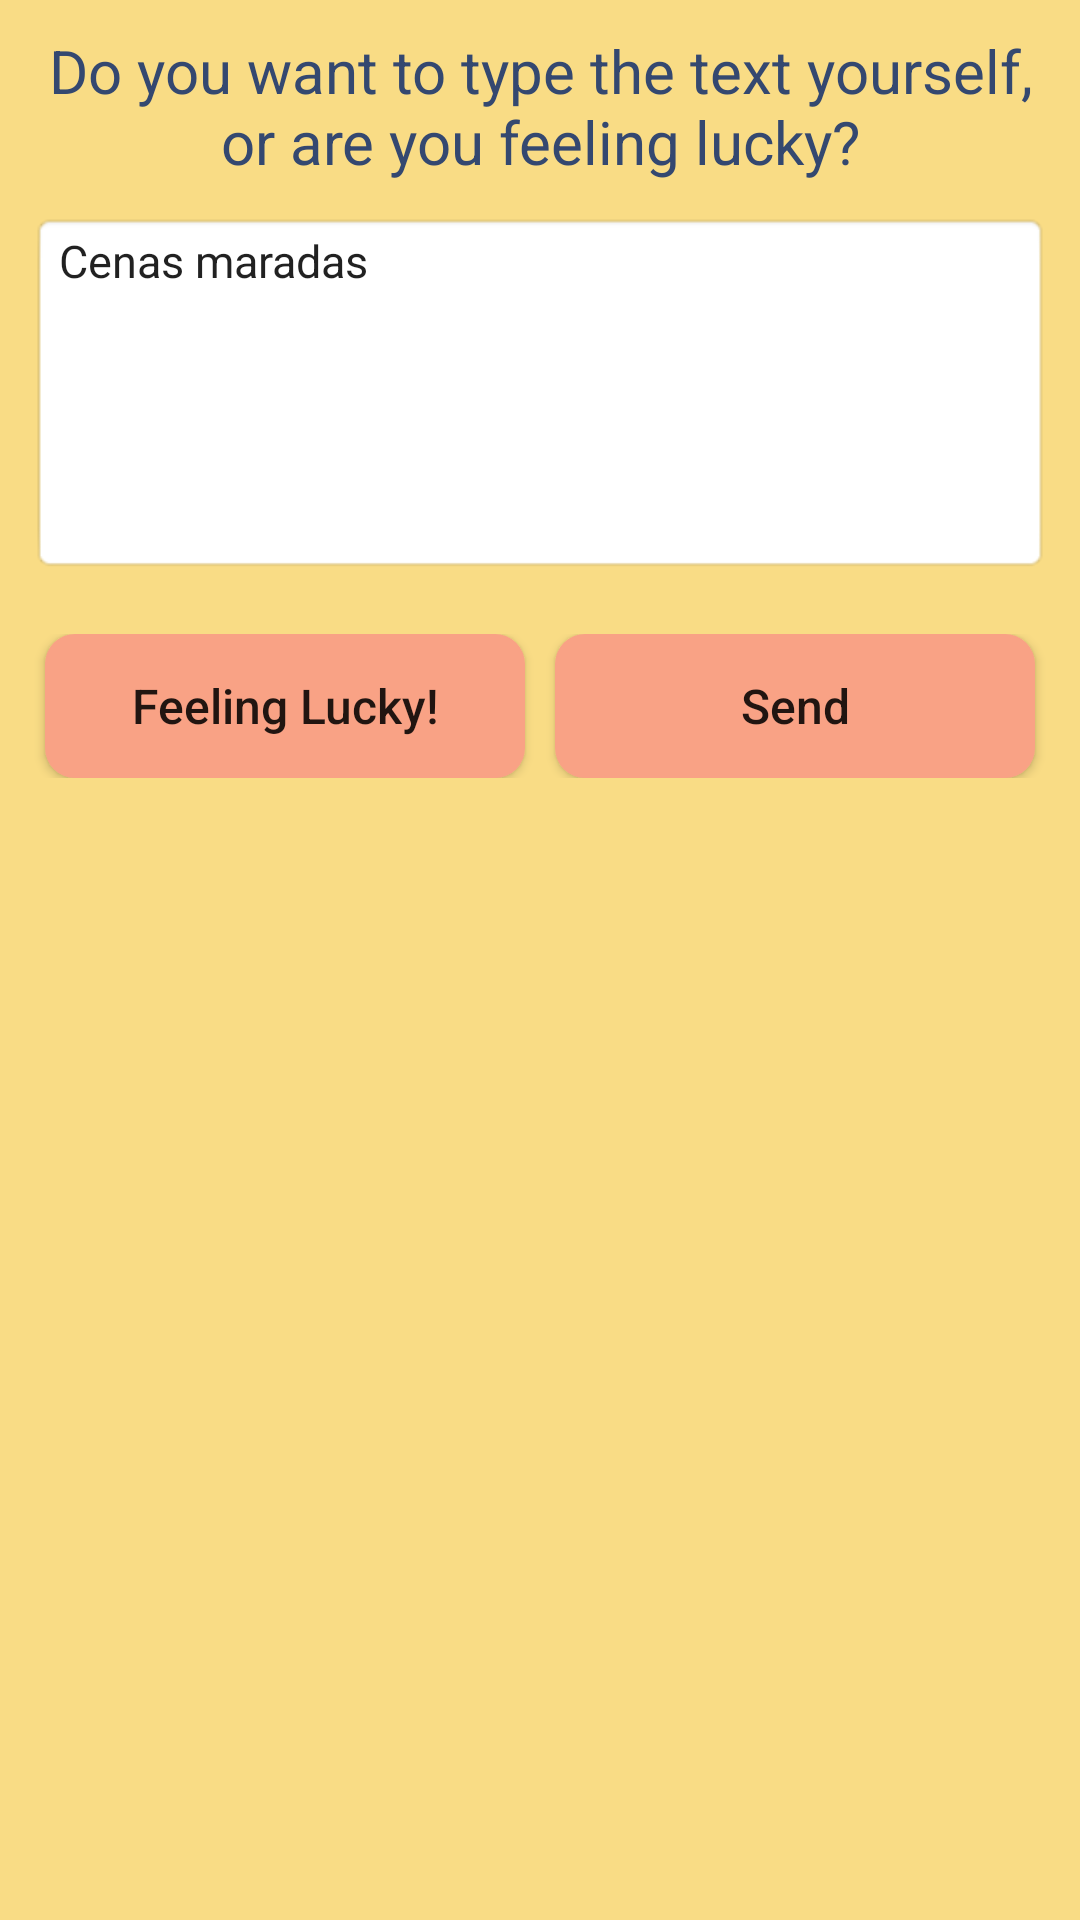

Layout XML and referenced resources for this Android screen:
<!-- AndroidManifest.xml: application theme AppTheme -->
<!-- res/layout/dialog_message_prompt.xml -->
<?xml version="1.0" encoding="utf-8"?>

<LinearLayout xmlns:android="http://schemas.android.com/apk/res/android"
    android:layout_width="match_parent"
    android:layout_height="match_parent"
    android:background="@color/color_accent"
    android:orientation="vertical" >

    <TextView
        android:id="@+id/dialog_msg_prompt_text"
        android:layout_width="match_parent"
        android:layout_height="wrap_content"
        android:gravity="center"
        android:paddingLeft="10dp"
        android:paddingRight="10dp"
        android:paddingTop="10dp"
        android:text="@string/msg_prompt_text"
        android:textColor="@color/main_text_color"
        android:textSize="@dimen/msg_prompt_text_size" />

    <EditText
        android:id="@+id/dialog_msg_prompt_input"
        android:layout_width="match_parent"
        android:layout_height="wrap_content"
        android:layout_margin="@dimen/default_padding"
        android:gravity="left|top"
        android:text="Cenas maradas"
        android:maxLength="140"
        android:maxLines="6"
        android:lines="6"
        android:background="@android:drawable/editbox_background_normal"
        android:textSize="@dimen/msg_prompt_input_text_size" />

    <LinearLayout
        android:layout_width="match_parent"
        android:layout_height="wrap_content"
        android:weightSum="2"
        android:layout_margin="@dimen/default_padding"
        android:orientation="horizontal">

        <Button
            style="@style/DefaultButton"
            android:id="@+id/dialog_msg_prompt_feeling_lucky"
            android:layout_width="0dp"
            android:layout_height="wrap_content"
            android:layout_weight="1"
            android:text="@string/feeling_lucky"
            android:textAllCaps="false"
            android:textSize="@dimen/msg_prompt_buttons_text_size"
            android:layout_marginLeft="5dp"
            android:layout_marginRight="5dp"/>

        <Button
            style="@style/DefaultButton"
            android:id="@+id/dialog_msg_prompt_send"
            android:layout_width="0dp"
            android:layout_height="wrap_content"
            android:layout_weight="1"
            android:text="@string/msg_send"
            android:textAllCaps="false"
            android:textSize="@dimen/msg_prompt_buttons_text_size"
            android:layout_marginLeft="5dp"
            android:layout_marginRight="5dp"/>

    </LinearLayout>

</LinearLayout>
<!-- resources referenced by this layout -->
<resources>
  <color name="color_accent">#F9DC85</color>
  <color name="main_text_color">#344870</color>
  <dimen name="default_padding">10dp</dimen>
  <dimen name="msg_prompt_buttons_text_size">16sp</dimen>
  <dimen name="msg_prompt_input_text_size">15sp</dimen>
  <dimen name="msg_prompt_text_size">20sp</dimen>
  <string name="feeling_lucky">Feeling Lucky!</string>
  <string name="msg_prompt_text">Do you want to type the text yourself, or are you feeling lucky?</string>
  <string name="msg_send">Send</string>
  <style name="DefaultButton">
          <item name="android:background">@drawable/default_button_background</item>
      </style>
  <style name="AppTheme" parent="Theme.AppCompat.Light.DarkActionBar">
          <item name="android:windowBackground">@drawable/bg</item>
  
          
          <item name="colorPrimary">@color/primary_color</item>
  
          
          <item name="colorPrimaryDark">@color/primary_color_dark</item>
  
          
          <item name="colorAccent">@color/color_accent</item>
  
          
  
      </style>
  <!-- drawable default_button_background (drawable) -->
  <?xml version="1.0" encoding="utf-8"?>
  
  <shape xmlns:android="http://schemas.android.com/apk/res/android"
      android:shape="rectangle" android:padding="10dp">
      <solid android:color="@color/default_button_color"/>
      <corners android:radius="10dp"/>
  </shape>
  <!-- drawable bg: png bitmap (drawable-hdpi, 81156 bytes) -->
  <color name="primary_color">#9DB7D0</color>
  <color name="primary_color_dark">#6E8092</color>
  <color name="default_button_color">#F9A285</color>
</resources>
